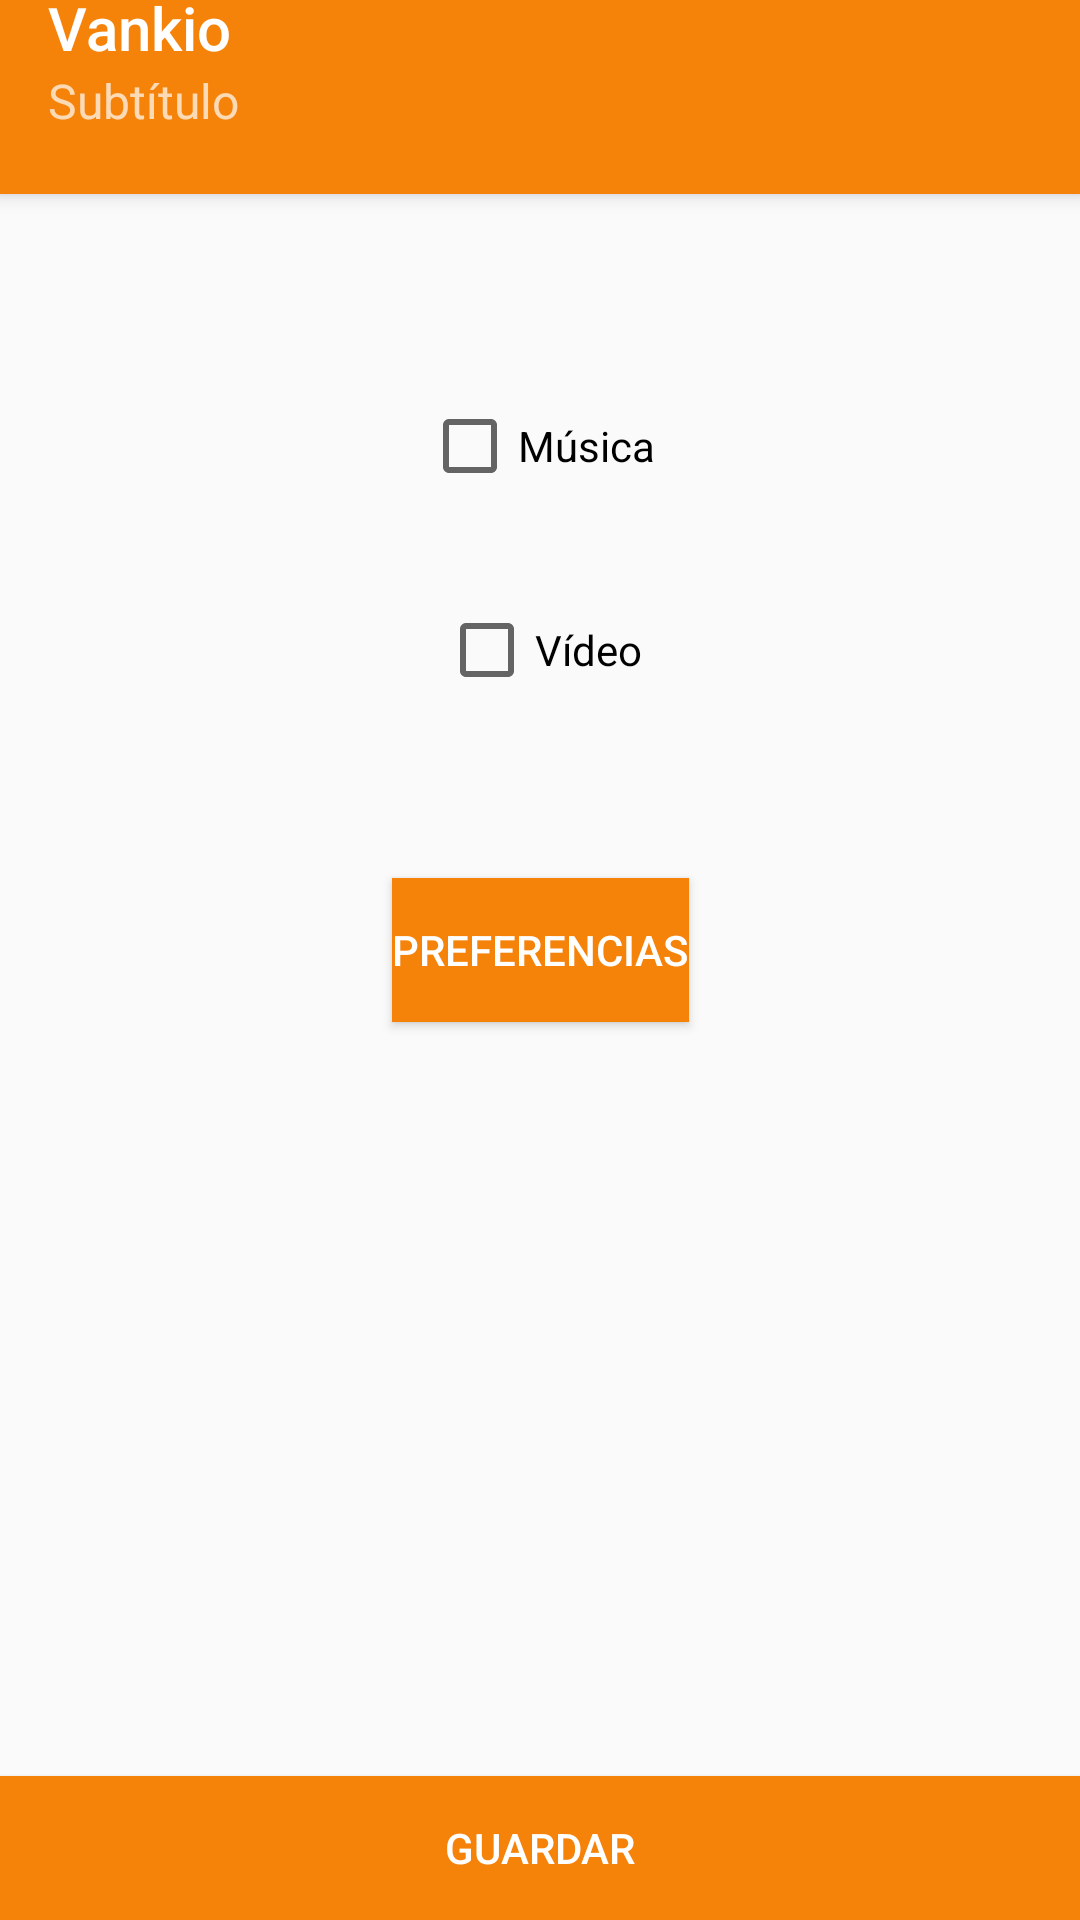

Write the Android layout XML for this screen, with the resource values it uses.
<!-- AndroidManifest.xml: application theme AppTheme -->
<!-- res/layout/activity_configuracion.xml -->
<?xml version="1.0" encoding="utf-8"?>
<androidx.constraintlayout.widget.ConstraintLayout xmlns:android="http://schemas.android.com/apk/res/android"
    xmlns:app="http://schemas.android.com/apk/res-auto"
    xmlns:tools="http://schemas.android.com/tools"
    android:layout_width="match_parent"
    android:layout_height="match_parent"
    tools:context=".activity.ConfiguracionActivity">

    <include
        android:id="@+id/appbar"
        layout="@layout/toolbar" />

    <CheckBox
        android:id="@+id/checkBoxMusica"
        android:layout_width="wrap_content"
        android:layout_height="wrap_content"
        android:layout_marginTop="68dp"
        android:text="Música"
        app:layout_constraintEnd_toEndOf="parent"
        app:layout_constraintHorizontal_bias="0.498"
        app:layout_constraintStart_toStartOf="parent"
        app:layout_constraintTop_toBottomOf="@+id/appbar" />

    <CheckBox
        android:id="@+id/checkBoxVideo"
        android:layout_width="wrap_content"
        android:layout_height="wrap_content"
        android:layout_marginTop="36dp"
        android:text="Vídeo"
        app:layout_constraintEnd_toEndOf="parent"
        app:layout_constraintStart_toStartOf="parent"
        app:layout_constraintTop_toBottomOf="@+id/checkBoxMusica" />

    <LinearLayout
        android:layout_width="match_parent"
        android:layout_height="match_parent"
        android:orientation="vertical"
        android:gravity="bottom">

        <Button
            android:id="@+id/btnGuardar"
            android:layout_width="match_parent"
            android:layout_height="wrap_content"
            android:text="GUARDAR"
            android:clickable="true"
            android:focusable="true"
            android:foreground="?android:attr/selectableItemBackground"
            android:background="@color/colorPrimary"
            android:textColor="@android:color/white"/>

    </LinearLayout>
    <Button
        android:id="@+id/btnPrefs"
        android:layout_width="wrap_content"
        android:layout_height="wrap_content"
        android:layout_marginTop="60dp"
        android:text="Preferencias"
        android:foreground="?android:attr/selectableItemBackground"
        style="@style/botonAcceder"
        android:background="@color/colorPrimary"
        android:textColor="#FFFFFF"

        app:layout_constraintEnd_toEndOf="parent"
        app:layout_constraintStart_toStartOf="parent"
        app:layout_constraintTop_toBottomOf="@+id/checkBoxVideo" />


</androidx.constraintlayout.widget.ConstraintLayout>
<!-- res/layout/toolbar.xml (included above) -->
<?xml version="1.0" encoding="utf-8"?>
<androidx.appcompat.widget.Toolbar
    xmlns:android="http://schemas.android.com/apk/res/android"
    xmlns:app="http://schemas.android.com/apk/res-auto"
    xmlns:tools="http://schemas.android.com/tools"
    android:layout_width="match_parent"
    android:layout_height="wrap_content"
    android:gravity="bottom"
    android:background="?attr/colorPrimary"
    android:minHeight="?attr/actionBarSize"
    android:theme="@style/ThemeOverlay.AppCompat.Dark.ActionBar"
    app:popupTheme="@style/ThemeOverlay.AppCompat.Light"
    android:elevation="4dp"
    tools:ignore="MissingDefaultResource">

    <LinearLayout
        android:layout_width="wrap_content"
        android:layout_height="wrap_content"
        android:orientation="vertical"
        android:paddingBottom="16dp">

        <TextView
            android:id="@+id/txtTitulo"
            android:layout_width="match_parent"
            android:layout_height="wrap_content"
            android:text="@string/titulo"
            style="@style/TextAppearance.AppCompat.Widget.ActionBar.Title"/>

        <TextView
            android:id="@+id/txtSubtitulo"
            android:layout_width="match_parent"
            android:layout_height="wrap_content"
            android:text="@string/subtitulo"
            style="@style/TextAppearance.AppCompat.Widget.ActionBar.Subtitle"/>

    </LinearLayout>

</androidx.appcompat.widget.Toolbar>
<!-- resources referenced by this layout -->
<resources>
  <color name="colorPrimary">#f5830a</color>
  <string name="subtitulo">Subtítulo</string>
  <string name="titulo">Vankio</string>
  <style name="botonAcceder" parent="@style/Widget.AppCompat.Button">
          <item name="android:background">@drawable/boton_acceder</item>
      </style>
  <style name="AppTheme" parent="Theme.AppCompat.Light.DarkActionBar">
          
          <item name="colorPrimary">@color/colorPrimary</item>
          <item name="colorPrimaryDark">@color/colorPrimaryDark</item>
          <item name="colorAccent">@color/colorAccent</item>
      </style>
  <color name="colorPrimaryDark">#ba8145</color>
  <color name="colorAccent">#0a7cf5</color>
</resources>
